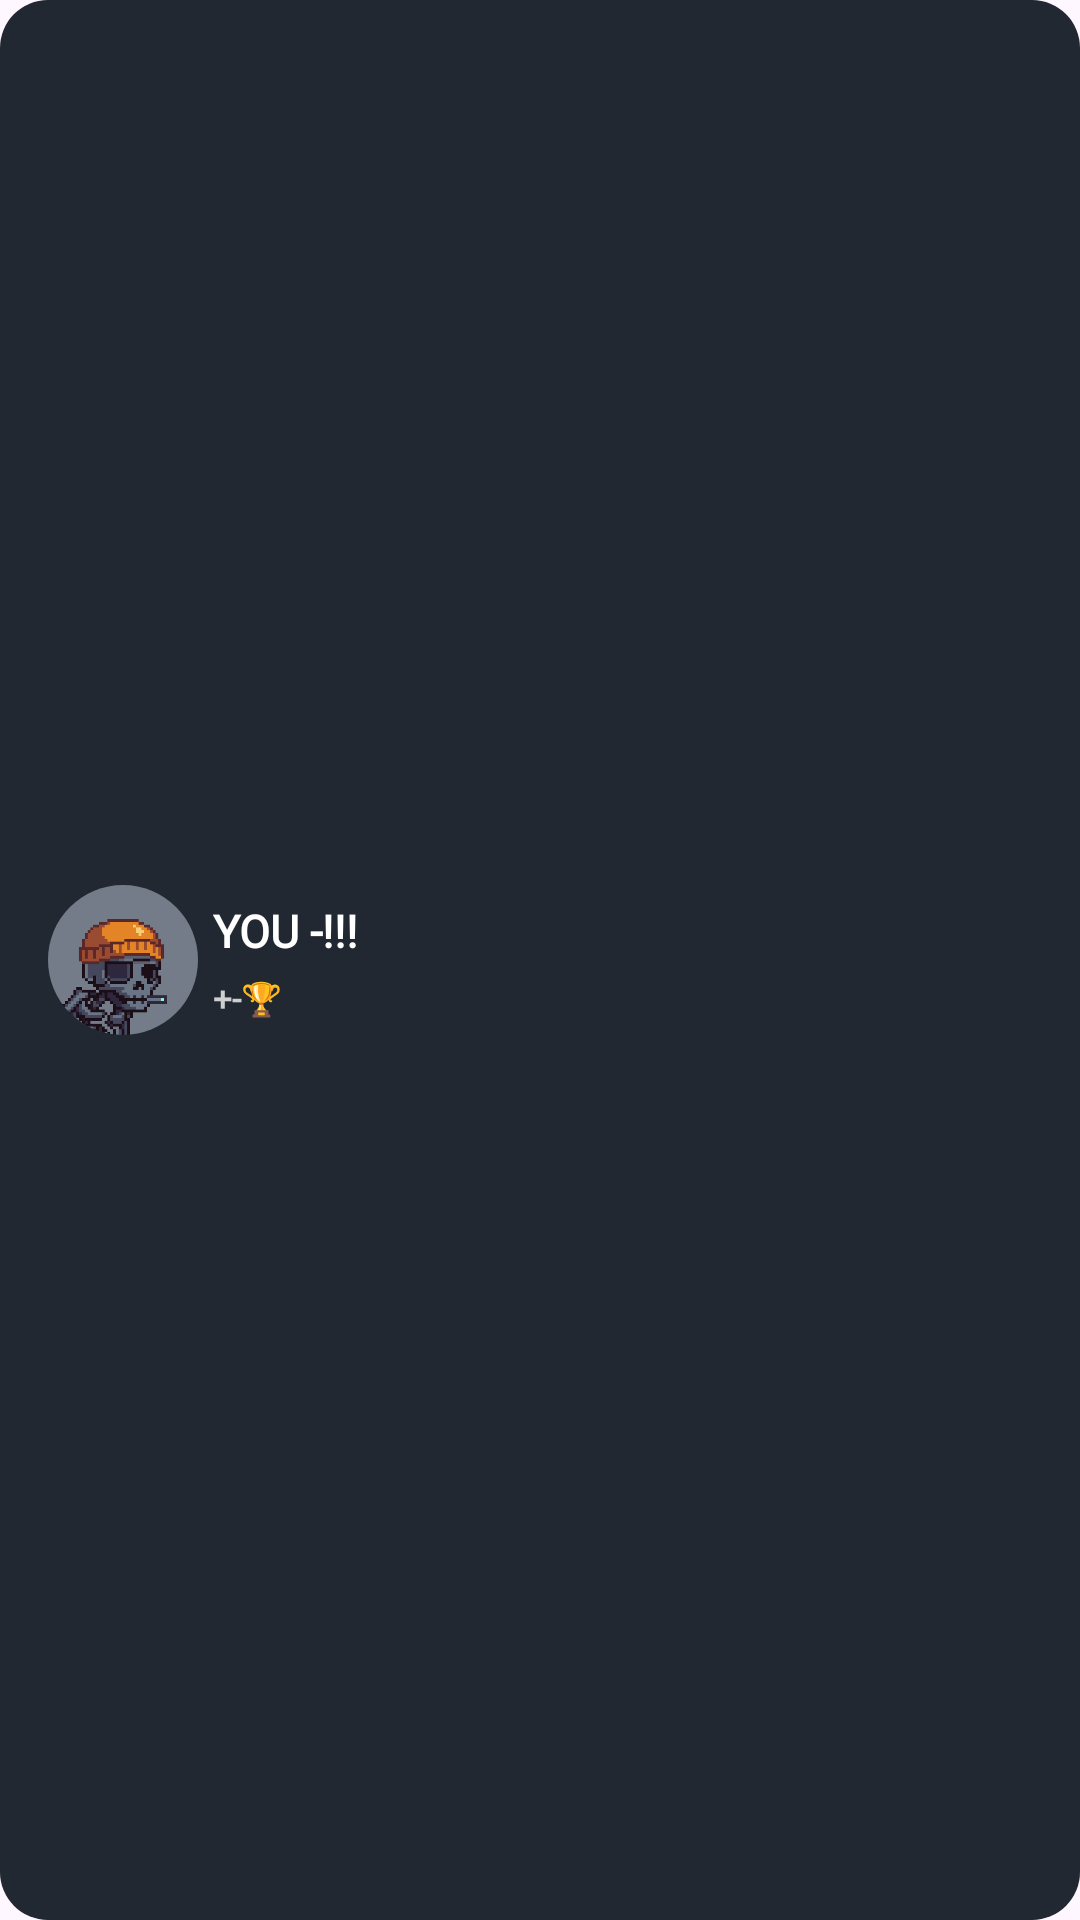

Write the Android layout XML for this screen, with the resource values it uses.
<!-- AndroidManifest.xml: application theme Theme.BeatQuest -->
<!-- res/layout/layout_gameover.xml -->
<?xml version="1.0" encoding="utf-8"?>
<LinearLayout xmlns:android="http://schemas.android.com/apk/res/android"
    android:layout_width="wrap_content"
    android:layout_height="wrap_content"
    android:orientation="vertical"
    android:padding="16dp"
    android:layout_marginHorizontal="15dp"
    android:background="@drawable/round_corners"
    android:layout_gravity="center">

    <LinearLayout
        android:layout_width="wrap_content"
        android:layout_height="match_parent"
        android:orientation="horizontal">
        <ImageView
            android:id="@+id/profileImage"
            android:layout_width="50dp"
            android:layout_height="50dp"
            android:src="@drawable/avatar"
            android:layout_gravity="center_vertical"
            android:background="@drawable/circle_border"
            android:clipToOutline="true"/>

        <LinearLayout
            android:layout_width="wrap_content"
            android:layout_height="wrap_content"
            android:layout_gravity="center_vertical"
            android:layout_marginStart="5dp"
            android:orientation="vertical">

            <TextView
                android:id="@+id/title"
                android:layout_width="wrap_content"
                android:layout_height="wrap_content"
                android:text="YOU -!!!"
                android:textSize="15sp"
                android:textStyle="bold"
                android:textColor="@color/white"
                android:layout_marginBottom="5dp"
                android:fontFamily="@font/pixel"/>

            <TextView
                android:id="@+id/trophies"
                android:layout_width="wrap_content"
                android:layout_height="wrap_content"
                android:text="+-🏆"
                android:textSize="11sp"
                android:textStyle="bold"
                android:textColor="#CFCFCF"
                android:fontFamily="@font/pixel"/>
        </LinearLayout>

    </LinearLayout>


    <View
        android:layout_width="match_parent"
        android:layout_height="2dp"
        android:layout_marginHorizontal="10dp"
        android:layout_marginVertical="20dp"
        android:background="#26FFFFFF" />

    <Button
        android:id="@+id/btn_playagain"
        android:layout_width="match_parent"
        android:layout_height="wrap_content"
        android:text="Play Again!"
        android:textSize="10sp"
        android:textColor="@color/white"
        android:fontFamily="@font/pixel"
        android:backgroundTint="#004E0D"
        android:layout_marginHorizontal="30dp"
        android:layout_gravity="center" />

    <Button
        android:id="@+id/btn_home"
        android:layout_width="match_parent"
        android:layout_height="wrap_content"
        android:text="Home"
        android:textSize="10sp"
        android:layout_marginTop="10dp"
        android:layout_marginHorizontal="30dp"
        android:textColor="@color/white"
        android:fontFamily="@font/pixel"
        android:backgroundTint="#500000"
        android:layout_gravity="center" />
</LinearLayout>
<!-- resources referenced by this layout -->
<resources>
  <!-- drawable avatar: png bitmap (drawable, 44011 bytes) -->
  <!-- drawable circle_border (drawable) -->
  <shape xmlns:android="http://schemas.android.com/apk/res/android">
      <corners android:radius="50dp"/>
  </shape>
  <!-- drawable round_corners (drawable) -->
  <shape xmlns:android="http://schemas.android.com/apk/res/android">
      <solid android:color="#222831"/>
      <corners android:radius="16dp"/>
  </shape>
  <style name="Theme.BeatQuest" parent="Base.Theme.BeatQuest" />
  <style name="Base.Theme.BeatQuest" parent="Theme.Material3.DayNight.NoActionBar">
          
          
      </style>
  <!-- not gathered from this repository: default colours our renderer supplied (Android Studio template values) -->
  <color name="white">#FFFFFFFF</color>
</resources>
